Labelled photos from "dataset", an image-classification folder in martinsaxa/jute-disease-dataset. The possible labels are: dieback, fresh, holed, mosaic, stem soft rot.

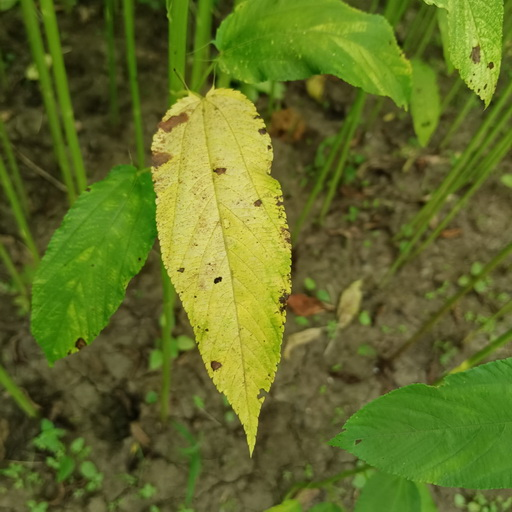
Label: mosaic

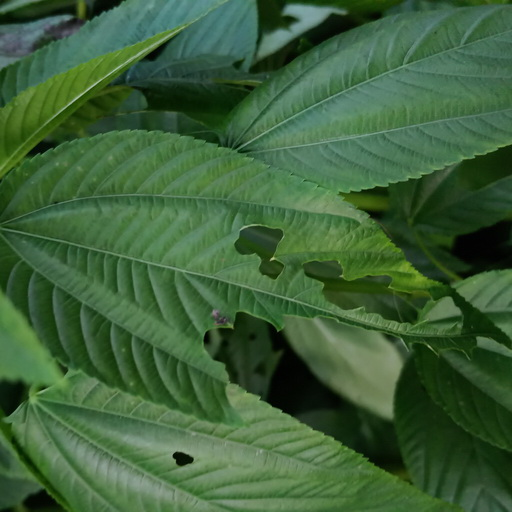
Label: holed

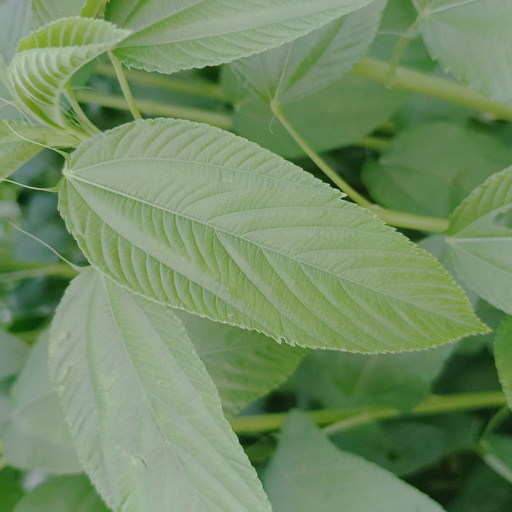
Label: fresh

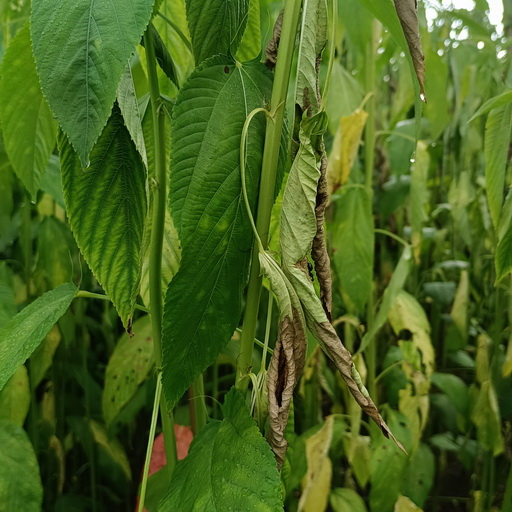
Label: dieback

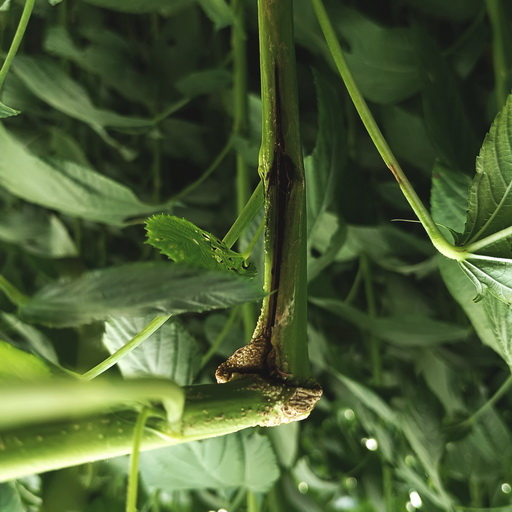
Label: stem soft rot

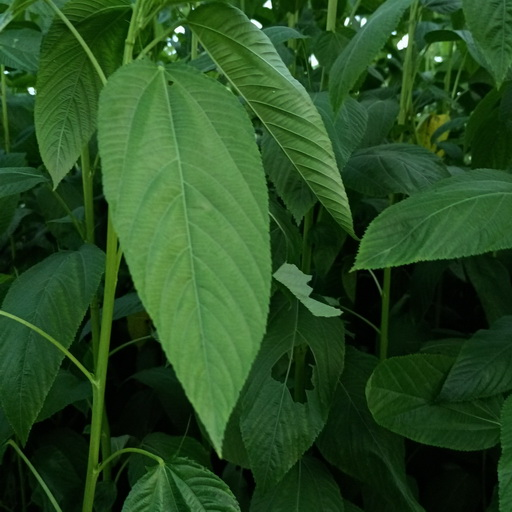
Label: fresh
